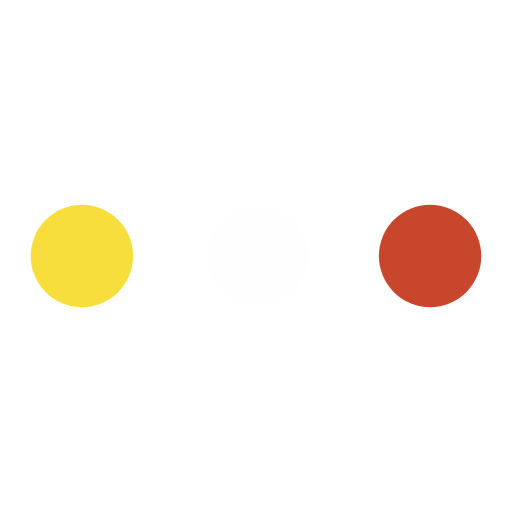
t = 0.00 s
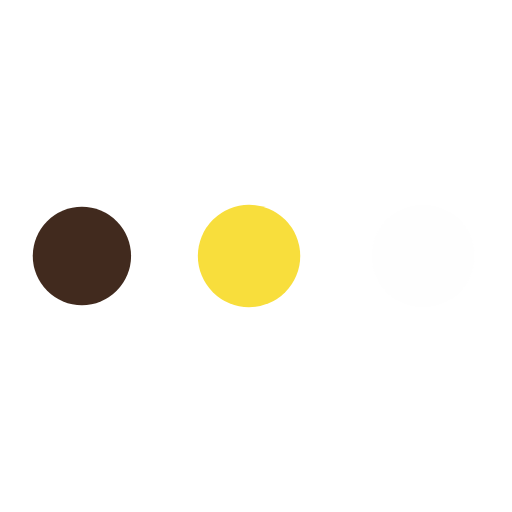
t = 0.54 s
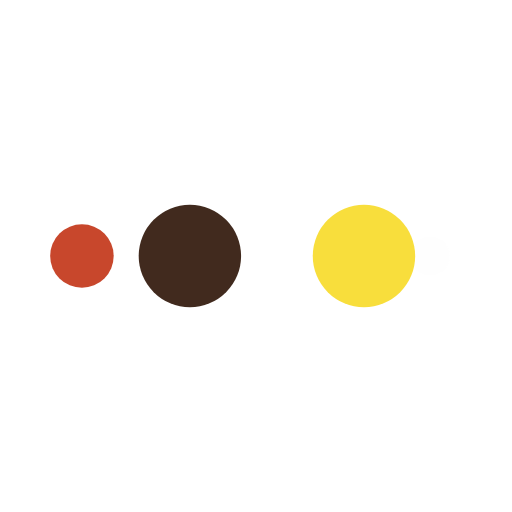
t = 0.89 s
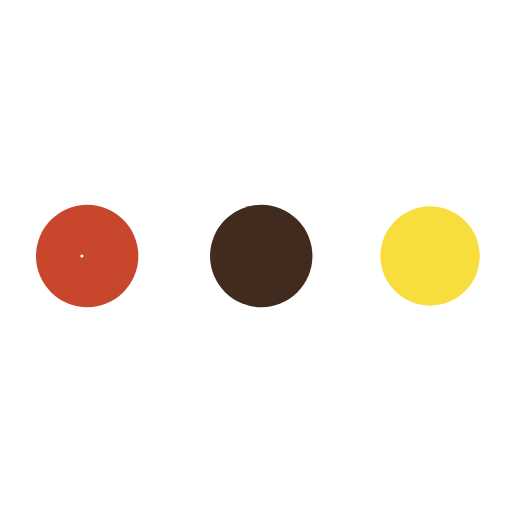
t = 1.43 s
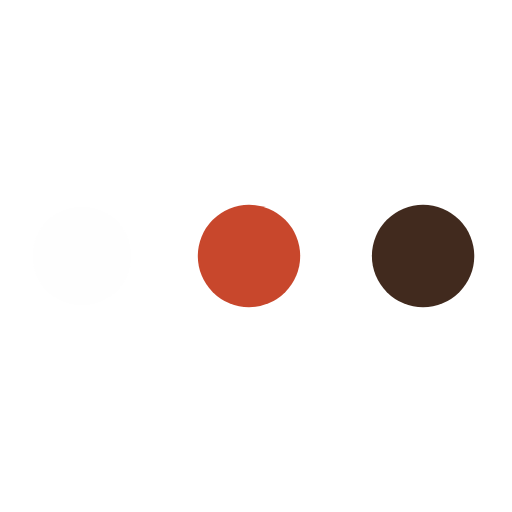
t = 1.96 s
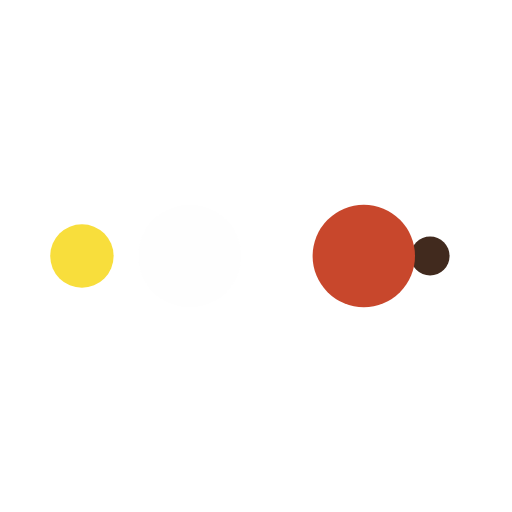
t = 2.32 s

The animated SVG that drew these frames (rendered in a browser with its animation timeline set to each time). Animation: 10 SMIL elements (animate=10); one cycle of 2.86 s, repeats indefinitely.

<?xml version="1.0" encoding="utf-8"?>
<svg xmlns="http://www.w3.org/2000/svg" xmlns:xlink="http://www.w3.org/1999/xlink" style="margin: auto; background: none; display: block; user-select: auto; shape-rendering: auto;" width="200px" height="200px" viewBox="0 0 100 100" preserveAspectRatio="xMidYMid">
<circle cx="84" cy="50" r="10" fill="#c8472c" style="user-select: auto;">
    <animate attributeName="r" repeatCount="indefinite" dur="0.7142857142857142s" calcMode="spline" keyTimes="0;1" values="10;0" keySplines="0 0.5 0.5 1" begin="0s" style="user-select: auto;"></animate>
    <animate attributeName="fill" repeatCount="indefinite" dur="2.8571428571428568s" calcMode="discrete" keyTimes="0;0.25;0.5;0.75;1" values="#c8472c;#fefefe;#f8de3c;#412a1e;#c8472c" begin="0s" style="user-select: auto;"></animate>
</circle><circle cx="16" cy="50" r="10" fill="#c8472c" style="user-select: auto;">
  <animate attributeName="r" repeatCount="indefinite" dur="2.8571428571428568s" calcMode="spline" keyTimes="0;0.25;0.5;0.75;1" values="0;0;10;10;10" keySplines="0 0.5 0.5 1;0 0.5 0.5 1;0 0.5 0.5 1;0 0.5 0.5 1" begin="0s" style="user-select: auto;"></animate>
  <animate attributeName="cx" repeatCount="indefinite" dur="2.8571428571428568s" calcMode="spline" keyTimes="0;0.25;0.5;0.75;1" values="16;16;16;50;84" keySplines="0 0.5 0.5 1;0 0.5 0.5 1;0 0.5 0.5 1;0 0.5 0.5 1" begin="0s" style="user-select: auto;"></animate>
</circle><circle cx="50" cy="50" r="10" fill="#412a1e" style="user-select: auto;">
  <animate attributeName="r" repeatCount="indefinite" dur="2.8571428571428568s" calcMode="spline" keyTimes="0;0.25;0.5;0.75;1" values="0;0;10;10;10" keySplines="0 0.5 0.5 1;0 0.5 0.5 1;0 0.5 0.5 1;0 0.5 0.5 1" begin="-0.7142857142857142s" style="user-select: auto;"></animate>
  <animate attributeName="cx" repeatCount="indefinite" dur="2.8571428571428568s" calcMode="spline" keyTimes="0;0.25;0.5;0.75;1" values="16;16;16;50;84" keySplines="0 0.5 0.5 1;0 0.5 0.5 1;0 0.5 0.5 1;0 0.5 0.5 1" begin="-0.7142857142857142s" style="user-select: auto;"></animate>
</circle><circle cx="84" cy="50" r="10" fill="#f8de3c" style="user-select: auto;">
  <animate attributeName="r" repeatCount="indefinite" dur="2.8571428571428568s" calcMode="spline" keyTimes="0;0.25;0.5;0.75;1" values="0;0;10;10;10" keySplines="0 0.5 0.5 1;0 0.5 0.5 1;0 0.5 0.5 1;0 0.5 0.5 1" begin="-1.4285714285714284s" style="user-select: auto;"></animate>
  <animate attributeName="cx" repeatCount="indefinite" dur="2.8571428571428568s" calcMode="spline" keyTimes="0;0.25;0.5;0.75;1" values="16;16;16;50;84" keySplines="0 0.5 0.5 1;0 0.5 0.5 1;0 0.5 0.5 1;0 0.5 0.5 1" begin="-1.4285714285714284s" style="user-select: auto;"></animate>
</circle><circle cx="16" cy="50" r="10" fill="#fefefe" style="user-select: auto;">
  <animate attributeName="r" repeatCount="indefinite" dur="2.8571428571428568s" calcMode="spline" keyTimes="0;0.25;0.5;0.75;1" values="0;0;10;10;10" keySplines="0 0.5 0.5 1;0 0.5 0.5 1;0 0.5 0.5 1;0 0.5 0.5 1" begin="-2.142857142857143s" style="user-select: auto;"></animate>
  <animate attributeName="cx" repeatCount="indefinite" dur="2.8571428571428568s" calcMode="spline" keyTimes="0;0.25;0.5;0.75;1" values="16;16;16;50;84" keySplines="0 0.5 0.5 1;0 0.5 0.5 1;0 0.5 0.5 1;0 0.5 0.5 1" begin="-2.142857142857143s" style="user-select: auto;"></animate>
</circle>
<!-- [ldio] generated by https://loading.io/ --></svg>
